The GitHub repository IamDeeprajSarma/ayurveda-plant-id contains a labelled image folder "processed" with 30 categories: aegle, aloe vera, andrographis, bacopa, betel, boerhavia, catharanthus, centella, cissus, clerodendrum, clitoria, eclipta, eryngium, euphorbia, guava, gymnema, haritaki, hibiscus, houttuynia, hygrophila, jamun, justicia, kalanchoe, leucas, mentha, neem, nyctanthes, tinospora, tulsi, vitex. Examples follow, each with its label.

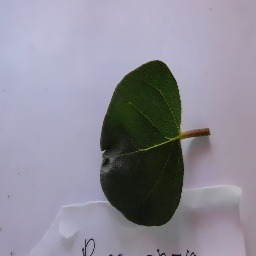
Label: boerhavia

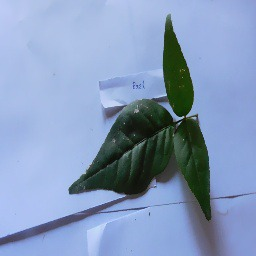
Label: aegle

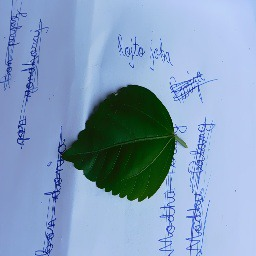
Label: hibiscus

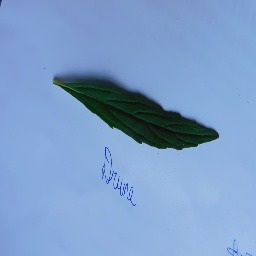
Label: leucas

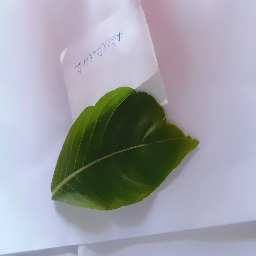
Label: justicia

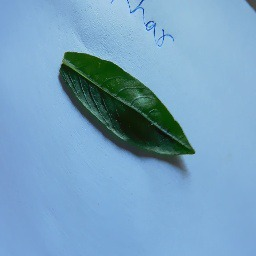
Label: hygrophila
